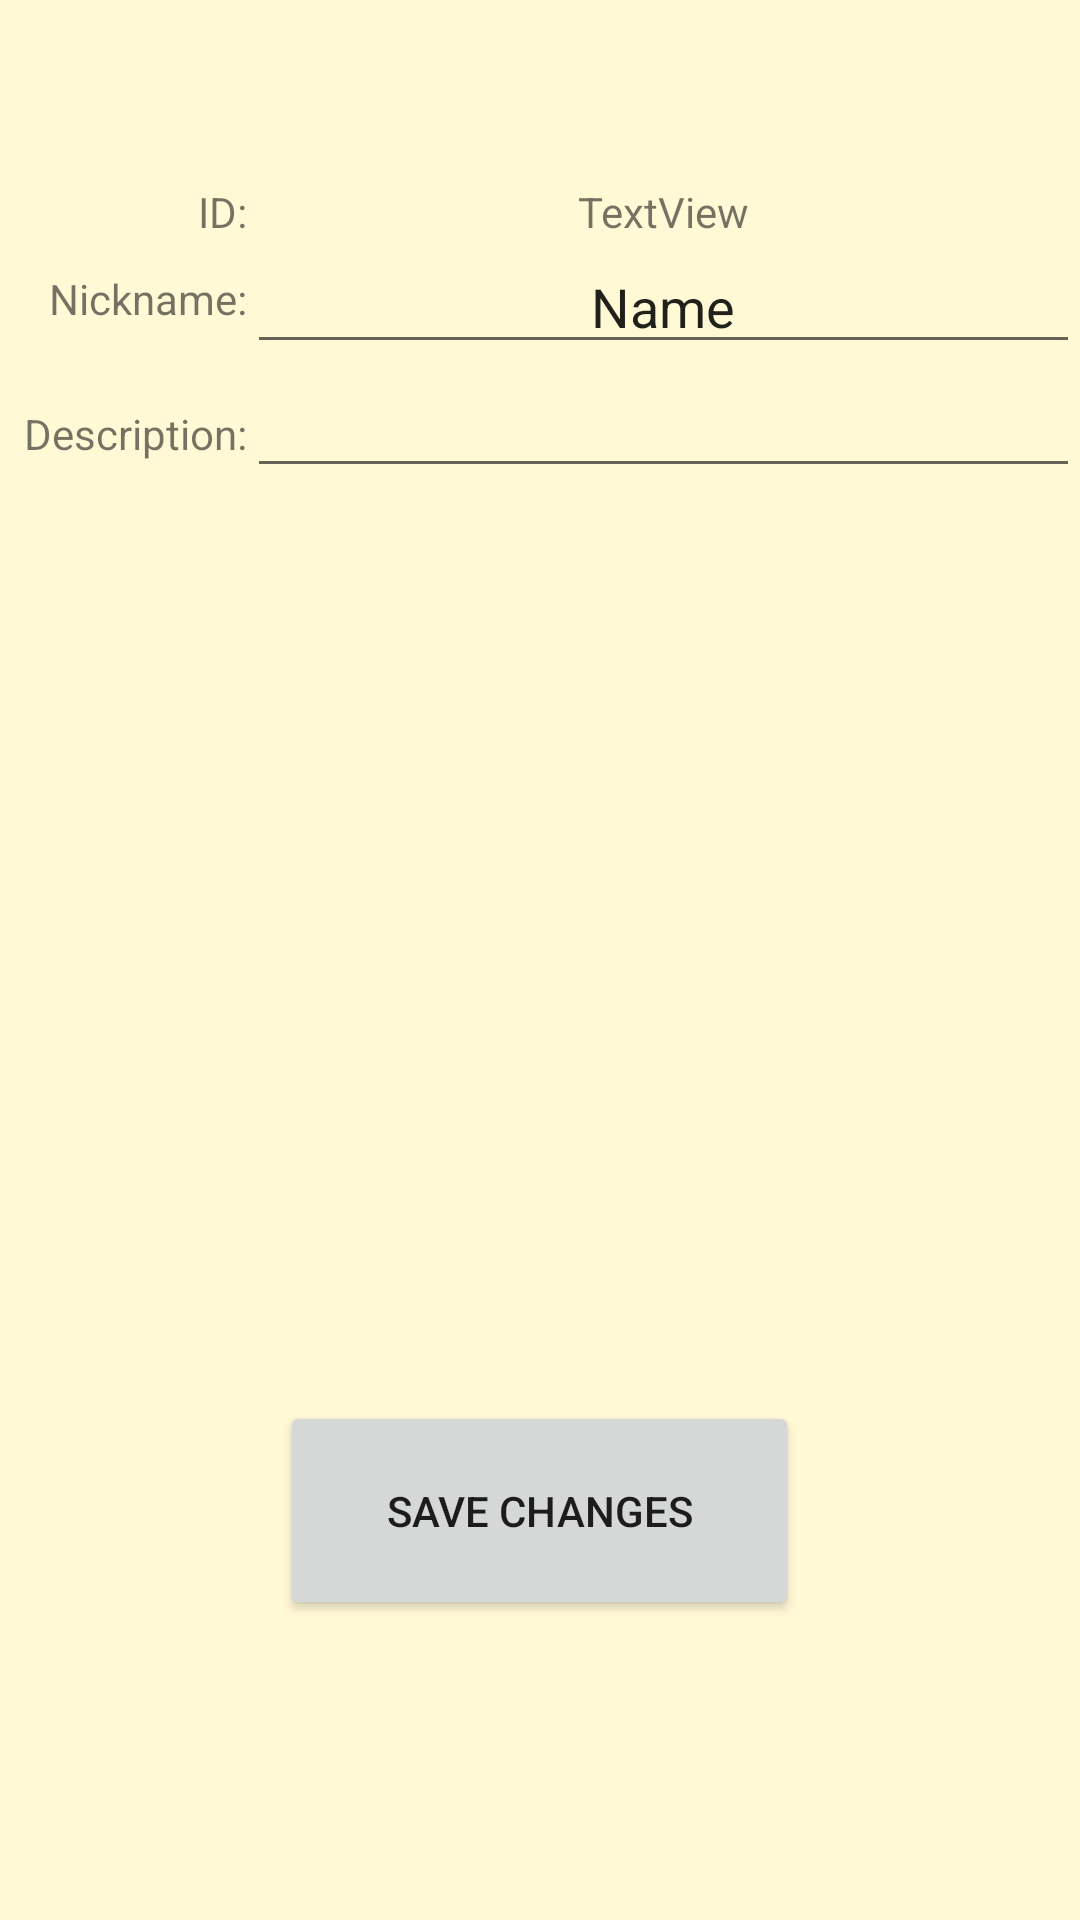

Reconstruct the res/layout file that produces this screen, plus the resources it refers to.
<!-- AndroidManifest.xml: application theme Theme.AndroidTutorial -->
<!-- res/layout/layouttest.xml -->
<?xml version="1.0" encoding="utf-8"?>
<RelativeLayout xmlns:android="http://schemas.android.com/apk/res/android"
    xmlns:tools="http://schemas.android.com/tools"
    android:layout_width="match_parent"
    android:layout_height="match_parent"
    tools:context=".EditProfileActivity">

    <TextView
        android:id="@+id/idLabel"
        android:layout_width="wrap_content"
        android:layout_height="wrap_content"
        android:layout_alignParentStart="true"
        android:layout_alignParentTop="true"
        android:layout_marginStart="66dp"
        android:layout_marginTop="61dp"
        android:text="ID:" />

    <TextView
        android:id="@+id/nickNameLabel"
        android:layout_width="wrap_content"
        android:layout_height="wrap_content"
        android:layout_below="@+id/idLabel"
        android:layout_alignEnd="@+id/idLabel"
        android:layout_marginTop="10dp"
        android:layout_marginEnd="0dp"
        android:text="Nickname:" />

    <TextView
        android:id="@+id/descriptionLabel"
        android:layout_width="wrap_content"
        android:layout_height="wrap_content"
        android:layout_below="@+id/nickNameLabel"
        android:layout_alignEnd="@+id/idLabel"
        android:layout_marginTop="26dp"
        android:layout_marginEnd="0dp"
        android:text="Description:" />

    <TextView
        android:id="@+id/idView"
        android:layout_width="197dp"
        android:layout_height="wrap_content"
        android:layout_alignTop="@+id/idLabel"
        android:layout_alignEnd="@+id/descriptionEdit"
        android:layout_toEndOf="@+id/idLabel"
        android:gravity="center_horizontal"
        android:text="TextView" />

    <EditText
        android:id="@+id/nickNameEdit"
        android:layout_width="289dp"
        android:layout_height="wrap_content"
        android:layout_below="@+id/idView"
        android:layout_centerHorizontal="true"
        android:layout_toEndOf="@+id/nickNameLabel"
        android:ems="10"
        android:gravity="center_horizontal"
        android:inputType="textPersonName"
        android:text="Name" />

    <EditText
        android:id="@+id/descriptionEdit"
        android:layout_width="wrap_content"
        android:layout_height="wrap_content"
        android:layout_below="@+id/nickNameEdit"
        android:layout_alignEnd="@+id/nickNameEdit"
        android:layout_toEndOf="@+id/descriptionLabel"
        android:ems="10"
        android:gravity="center_horizontal"
        android:inputType="textMultiLine" />

    <Button
        android:id="@+id/saveChanges"
        android:layout_width="173dp"
        android:layout_height="73dp"
        android:layout_alignParentBottom="true"
        android:layout_centerHorizontal="true"
        android:layout_marginBottom="100dp"
        android:gravity="center"
        android:text="Save Changes" />

</RelativeLayout>
<!-- resources referenced by this layout -->
<resources>
  <style name="Theme.AndroidTutorial" parent="Theme.MaterialComponents.Light.NoActionBar">
          
          
          
          <item name="colorPrimary">@color/turquoise_500</item>
          <item name="colorPrimaryDark">@color/turquoise_700</item>
          <item name="android:windowBackground">@color/beige_200</item>
          <item name="android:navigationBarColor">@color/turquoise_500</item>
  
          <item name="materialButtonStyle">@style/AppButton</item>
          <item name="shapeAppearanceSmallComponent">@style/AppShapeAppearance.SmallComponent</item>
  
           </style>
  <color name="turquoise_500">#FF006a5c</color>
  <color name="turquoise_700">#FF053f43</color>
  <color name="beige_200">#FFFff9d6</color>
  <style name="AppButton" parent="Widget.MaterialComponents.Button">
         
          <item name="elevation">20dp</item>
      </style>
  <style name="AppShapeAppearance.SmallComponent" parent="ShapeAppearance.MaterialComponents.SmallComponent">
          <item name="cornerFamily">cut</item>
          <item name="cornerSize">6dp</item>
      </style>
</resources>
